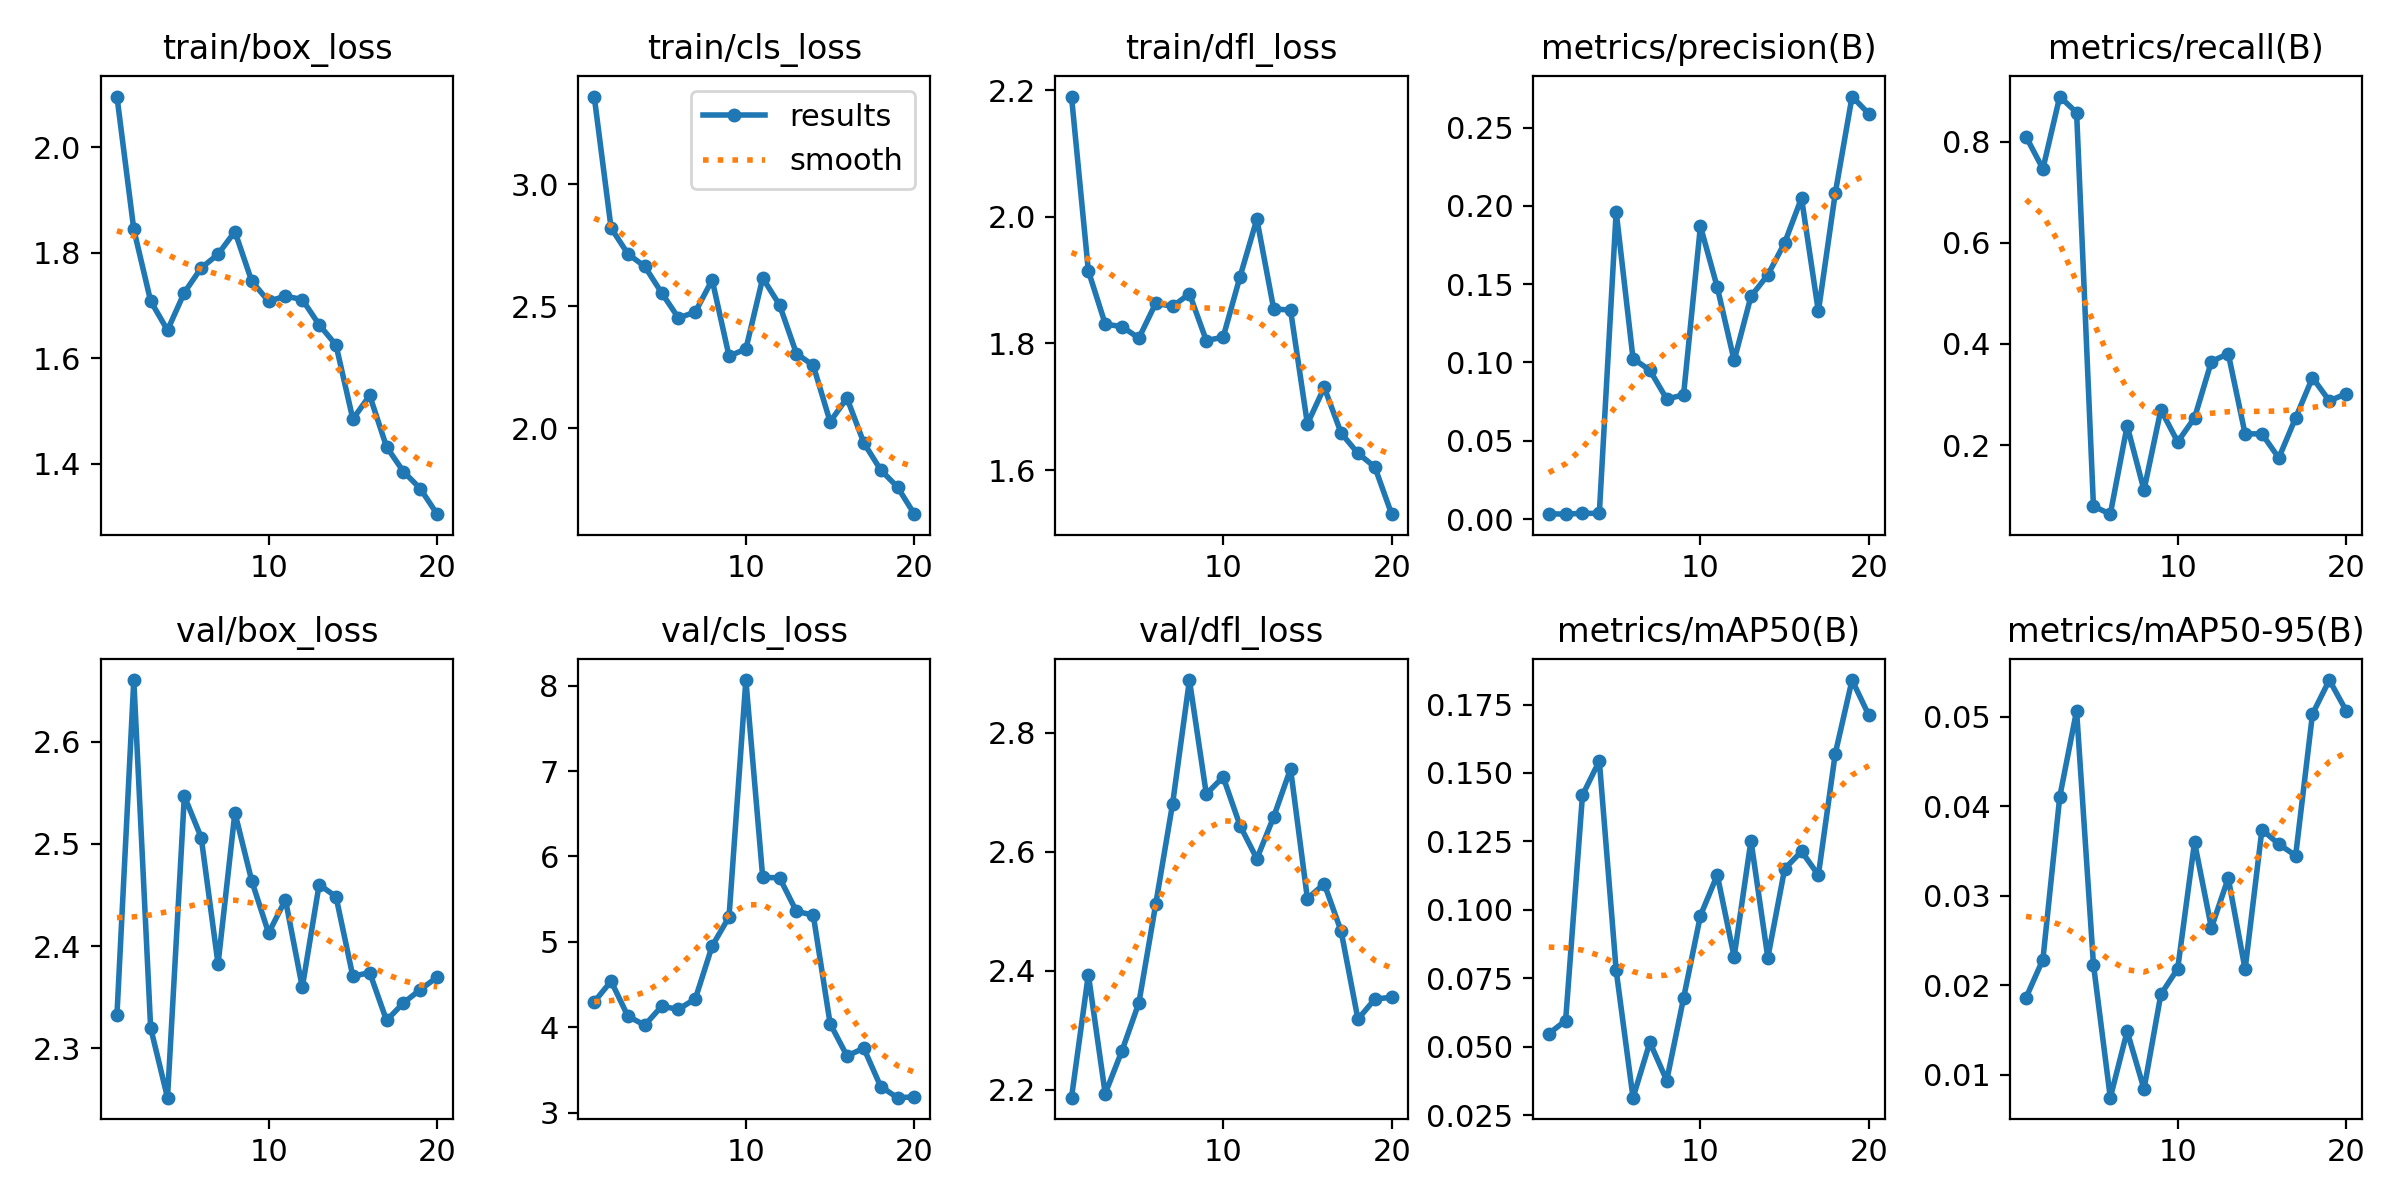

The table this chart was drawn from, first rows:
epoch, time, train/box_loss, train/cls_loss, train/dfl_loss, metrics/precision(B), metrics/recall(B), metrics/mAP50(B), metrics/mAP50-95(B), val/box_loss, val/cls_loss, val/dfl_loss, lr/pg0, lr/pg1, lr/pg2
1, 54.46, 2.096, 3.358, 2.19, 0.0034, 0.8095, 0.05475, 0.01863, 2.333, 4.297, 2.186, 0.00018, 0.00018, 0.00018
2, 104.4, 1.844, 2.82, 1.915, 0.00313, 0.746, 0.05955, 0.02288, 2.66, 4.54, 2.394, 0.0003612, 0.0003612, 0.0003612
3, 154.7, 1.708, 2.714, 1.831, 0.00373, 0.8889, 0.1419, 0.04104, 2.32, 4.129, 2.193, 0.0005226, 0.0005226, 0.0005226
4, 204.2, 1.653, 2.663, 1.826, 0.0036, 0.8571, 0.1544, 0.05065, 2.252, 4.025, 2.266, 0.0006642, 0.0006642, 0.0006642
5, 254.8, 1.725, 2.555, 1.808, 0.1963, 0.07937, 0.07787, 0.02231, 2.547, 4.245, 2.346, 0.000786, 0.000786, 0.000786
6, 305.8, 1.771, 2.452, 1.863, 0.1025, 0.06349, 0.03139, 0.00746, 2.506, 4.211, 2.512, 0.0008879, 0.0008879, 0.0008879
7, 355.2, 1.797, 2.477, 1.858, 0.09503, 0.2381, 0.05162, 0.01487, 2.382, 4.333, 2.681, 0.0009701, 0.0009701, 0.0009701
8, 405.8, 1.84, 2.608, 1.878, 0.07663, 0.1111, 0.03766, 0.00842, 2.531, 4.952, 2.889, 0.001033, 0.001033, 0.001033
9, 456.6, 1.746, 2.296, 1.804, 0.07933, 0.2698, 0.06777, 0.01898, 2.464, 5.292, 2.697, 0.001075, 0.001075, 0.001075
10, 509.1, 1.708, 2.325, 1.81, 0.187, 0.2064, 0.09788, 0.02186, 2.413, 8.065, 2.726, 0.001098, 0.001098, 0.001098
11, 559.4, 1.718, 2.615, 1.905, 0.148, 0.254, 0.1127, 0.03596, 2.445, 5.754, 2.644, 0.00101, 0.00101, 0.00101
12, 610.7, 1.711, 2.505, 1.996, 0.1013, 0.3651, 0.08285, 0.02641, 2.36, 5.751, 2.588, 0.000911, 0.000911, 0.000911
13, 661.4, 1.664, 2.306, 1.854, 0.1422, 0.381, 0.1253, 0.03197, 2.46, 5.357, 2.659, 0.000812, 0.000812, 0.000812
14, 712.8, 1.625, 2.258, 1.853, 0.1559, 0.2222, 0.08253, 0.02179, 2.448, 5.313, 2.74, 0.000713, 0.000713, 0.000713
15, 766.1, 1.485, 2.027, 1.673, 0.1764, 0.2222, 0.115, 0.03739, 2.37, 4.043, 2.521, 0.000614, 0.000614, 0.000614
16, 818.2, 1.529, 2.124, 1.73, 0.205, 0.1746, 0.1214, 0.03575, 2.374, 3.665, 2.546, 0.000515, 0.000515, 0.000515
17, 873.2, 1.432, 1.941, 1.658, 0.1326, 0.254, 0.1127, 0.03448, 2.327, 3.755, 2.467, 0.000416, 0.000416, 0.000416
18, 929, 1.385, 1.83, 1.626, 0.2079, 0.3333, 0.157, 0.05028, 2.344, 3.306, 2.319, 0.000317, 0.000317, 0.000317
19, 980.5, 1.353, 1.76, 1.605, 0.2698, 0.2874, 0.1839, 0.05407, 2.357, 3.176, 2.352, 0.000218, 0.000218, 0.000218
20, 1032, 1.304, 1.649, 1.53, 0.2587, 0.3016, 0.171, 0.05064, 2.37, 3.184, 2.356, 0.000119, 0.000119, 0.000119
